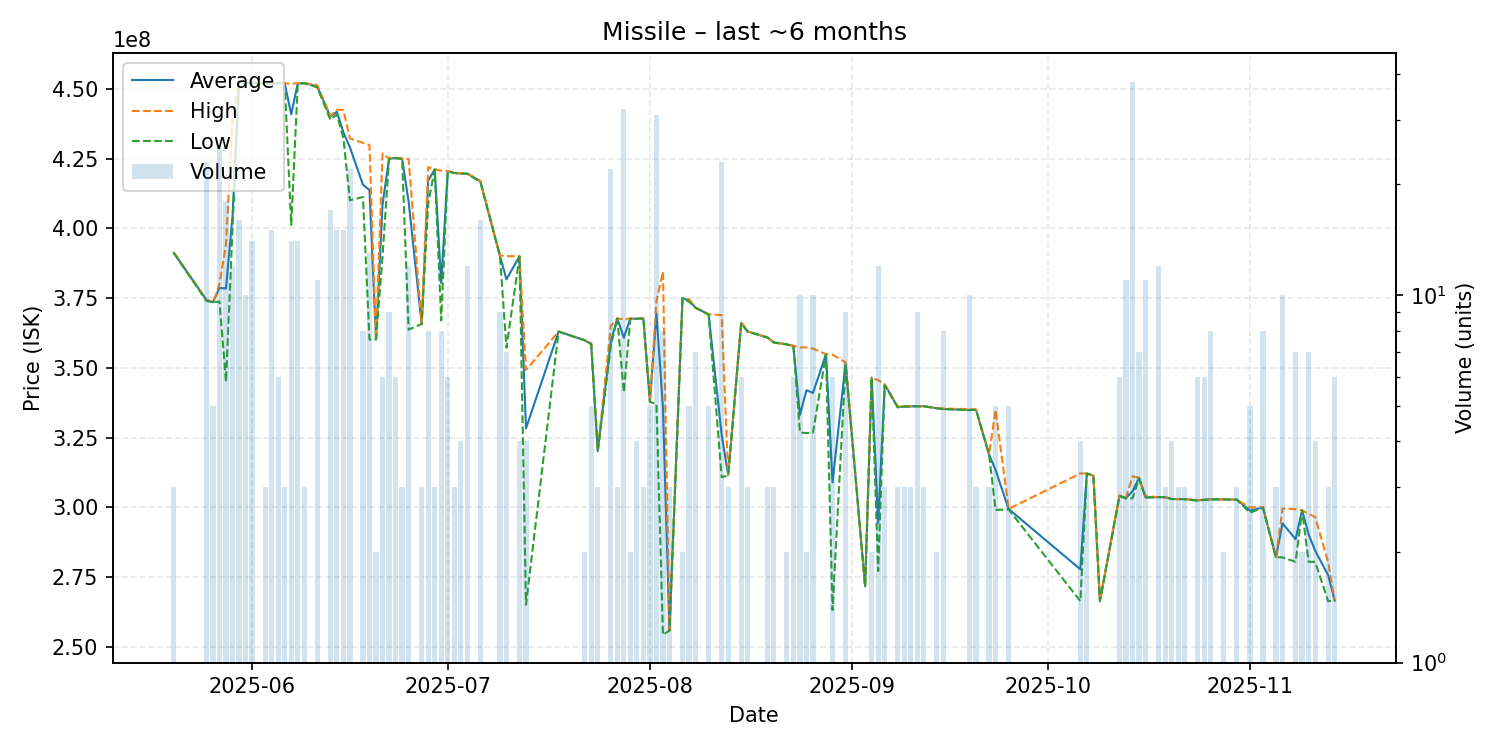

The file beside this chart, header and first rows:
date, average, highest, lowest, order_count, volume
2025-05-20, 391233333, 391300000, 391200000, 2, 3
2025-05-25, 374395652, 374500000, 374000000, 10, 23
2025-05-26, 373500000, 373500000, 373450000, 3, 5
2025-05-27, 378664000, 380000000, 373800000, 14, 25
2025-05-28, 378466667, 394300000, 345000000, 14, 18
2025-05-29, 404425000, 439200000, 400200000, 7, 12
2025-05-30, 452831250, 453000000, 452700000, 8, 16
2025-05-31, 452040000, 452600000, 451800000, 4, 10
2025-06-01, 452342857, 452400000, 452300000, 6, 14
2025-06-03, 451633333, 451700000, 451600000, 3, 3
2025-06-04, 451840000, 452200000, 451700000, 7, 15
2025-06-05, 452116667, 452200000, 452100000, 3, 6
2025-06-06, 452100000, 452100000, 452100000, 1, 3
2025-06-07, 440935714, 451800000, 401300000, 5, 14
2025-06-08, 452014286, 452200000, 451600000, 6, 14
2025-06-09, 452166667, 452200000, 452100000, 3, 3
2025-06-11, 450927273, 451400000, 450600000, 5, 11
2025-06-13, 440123529, 440400000, 439000000, 9, 17
2025-06-14, 441886667, 442600000, 440900000, 8, 15
2025-06-15, 434426667, 442500000, 432400000, 6, 15
2025-06-16, 429090909, 432300000, 410100000, 11, 22
2025-06-18, 415675000, 430700000, 411300000, 6, 8
2025-06-19, 413784615, 429900000, 360100000, 8, 13
2025-06-20, 360200000, 360200000, 360200000, 1, 2
2025-06-21, 408500000, 426900000, 390000000, 4, 6
2025-06-22, 425055556, 425100000, 424950000, 5, 9
2025-06-23, 425233333, 425350000, 425200000, 5, 6
2025-06-24, 425000000, 425000000, 425000000, 1, 3
2025-06-25, 409633333, 424900000, 363700000, 3, 12
2025-06-27, 365700000, 365700000, 365700000, 2, 3
2025-06-28, 417137500, 422000000, 409000000, 5, 8
2025-06-29, 421200000, 421200000, 421200000, 1, 3
2025-06-30, 380425000, 420700000, 367000000, 3, 8
2025-07-01, 420550000, 420600000, 420500000, 2, 6
2025-07-02, 419900000, 419900000, 419900000, 1, 3
2025-07-03, 419725000, 419800000, 419700000, 3, 4
2025-07-04, 419658333, 419750000, 419600000, 5, 12
2025-07-06, 416868750, 417100000, 416700000, 9, 16
2025-07-09, 390244444, 390300000, 390200000, 4, 9
2025-07-10, 381714286, 390100000, 357200000, 5, 7
2025-07-12, 390000000, 390000000, 390000000, 2, 4
2025-07-13, 328300000, 349200000, 265000000, 4, 4
2025-07-18, 363000000, 363000000, 363000000, 1, 1
2025-07-22, 359900000, 359900000, 359900000, 1, 2
2025-07-23, 358580000, 358850000, 358400000, 3, 5
2025-07-24, 320100000, 320150000, 320050000, 3, 3
2025-07-26, 359340909, 365000000, 357800000, 12, 22
2025-07-27, 367700000, 367700000, 367700000, 1, 3
2025-07-28, 360790625, 367400000, 341200000, 9, 32
2025-07-29, 367650000, 367700000, 367600000, 2, 2
2025-07-30, 367600000, 367600000, 367600000, 3, 4
2025-07-31, 367700000, 367700000, 367700000, 1, 3
2025-08-01, 337840000, 338000000, 337800000, 3, 5
2025-08-02, 369580645, 373900000, 336950000, 17, 31
2025-08-03, 335712500, 384500000, 254200000, 4, 8
2025-08-04, 255800000, 255800000, 255800000, 1, 3
2025-08-06, 375000000, 375000000, 375000000, 1, 2
2025-08-07, 374200000, 374600000, 373700000, 3, 5
2025-08-08, 371585714, 371600000, 371500000, 2, 7
2025-08-10, 369180000, 369200000, 369100000, 2, 5
... 59 more rows
